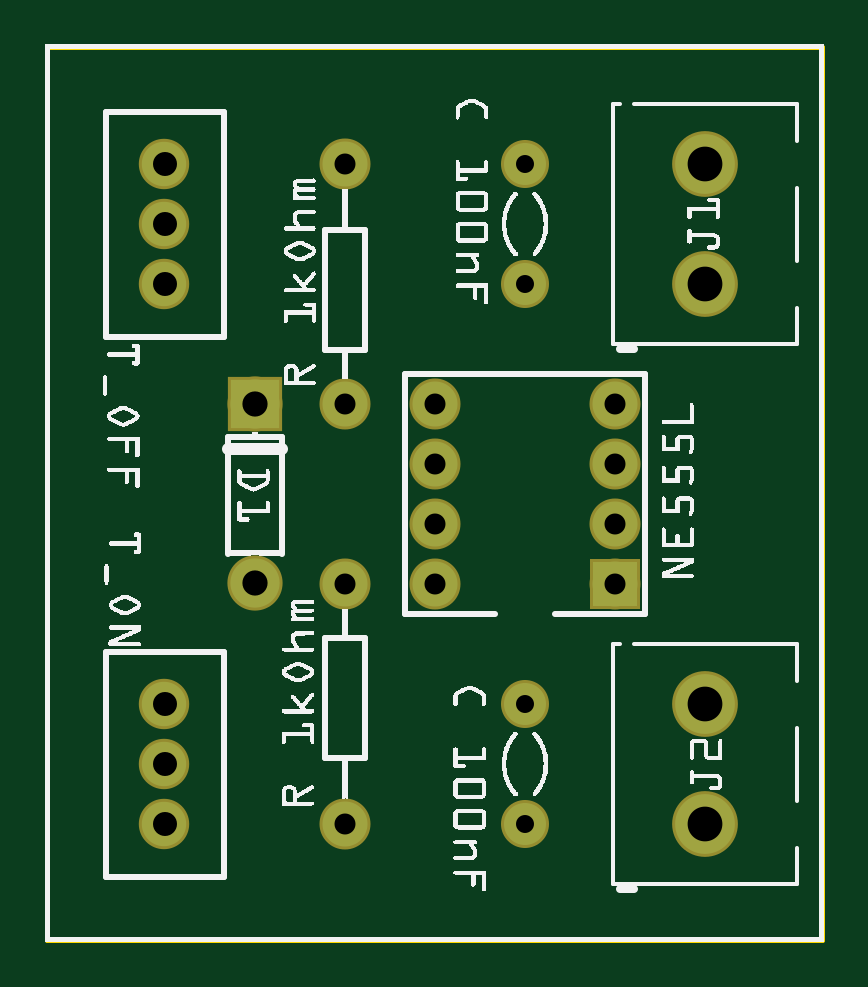
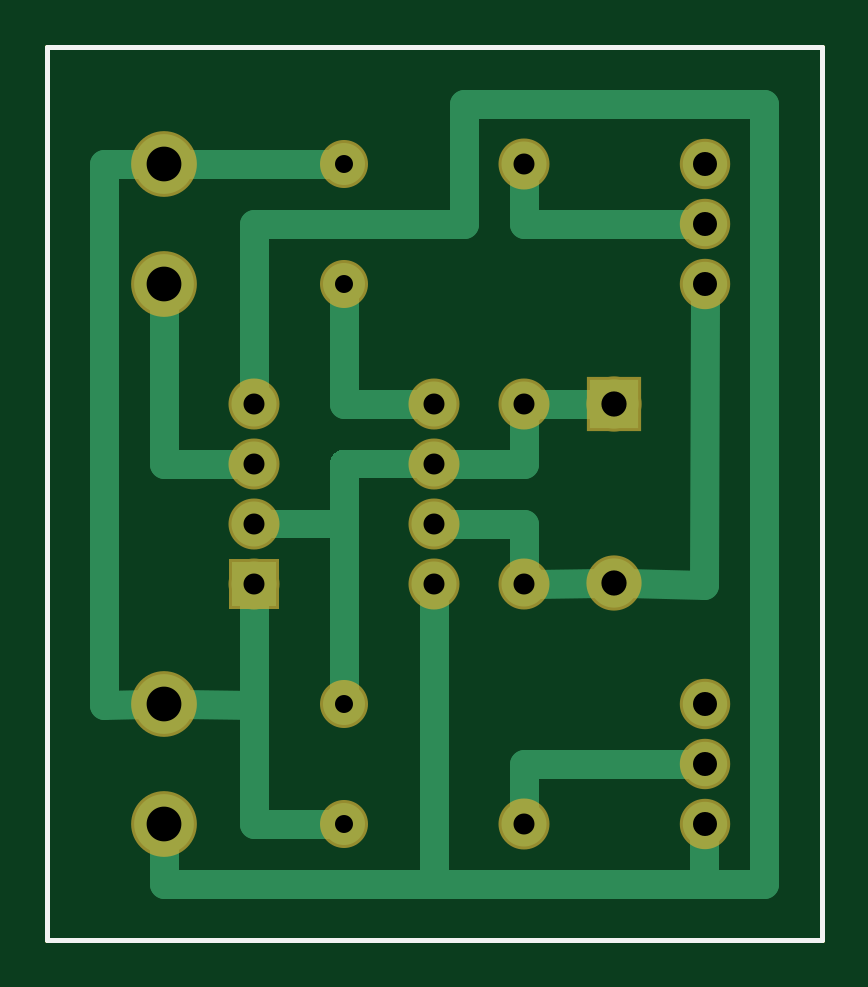
Circuit board: 8 layer files. Board 32.8 x 37.8 mm.
- outline: NE555_v2_contour.gm1 (370 bytes)
- bottom_copper: NE555_v2_copperBottom.gbl (4581 bytes)
- top_copper: NE555_v2_copperTop.gtl (851 bytes)
- drill: NE555_v2_drill.txt (604 bytes)
- bottom_mask: NE555_v2_maskBottom.gbs (847 bytes)
- top_mask: NE555_v2_maskTop.gts (847 bytes)
- bottom_silk: NE555_v2_silkBottom.gbo (360 bytes)
- top_silk: NE555_v2_silkTop.gto (158134 bytes)

=== outline: NE555_v2_contour.gm1 ===
G04 MADE WITH FRITZING*
G04 WWW.FRITZING.ORG*
G04 DOUBLE SIDED*
G04 HOLES PLATED*
G04 CONTOUR ON CENTER OF CONTOUR VECTOR*
%ASAXBY*%
%FSLAX23Y23*%
%MOIN*%
%OFA0B0*%
%SFA1.0B1.0*%
%ADD10R,1.298980X1.496060*%
%ADD11C,0.008000*%
%ADD10C,0.008*%
%LNCONTOUR*%
G90*
G70*
G54D10*
G54D11*
X4Y1492D02*
X1295Y1492D01*
X1295Y4D01*
X4Y4D01*
X4Y1492D01*
D02*
G04 End of contour*
M02*
=== bottom_copper: NE555_v2_copperBottom.gbl ===
G04 MADE WITH FRITZING*
G04 WWW.FRITZING.ORG*
G04 DOUBLE SIDED*
G04 HOLES PLATED*
G04 CONTOUR ON CENTER OF CONTOUR VECTOR*
%ASAXBY*%
%FSLAX23Y23*%
%MOIN*%
%OFA0B0*%
%SFA1.0B1.0*%
%ADD10C,0.099583*%
%ADD11C,0.074000*%
%ADD12C,0.075000*%
%ADD13C,0.070000*%
%ADD14C,0.082000*%
%ADD15R,0.075000X0.075000*%
%ADD16R,0.082000X0.082000*%
%ADD17C,0.048000*%
%ADD18R,0.001000X0.001000*%
%LNCOPPER0*%
G90*
G70*
G54D10*
X1100Y1096D03*
X1100Y1296D03*
X1100Y196D03*
X1100Y396D03*
G54D11*
X199Y1096D03*
X199Y1196D03*
X199Y1296D03*
X199Y196D03*
X199Y296D03*
X199Y396D03*
G54D12*
X950Y596D03*
X650Y596D03*
X950Y696D03*
X650Y696D03*
X950Y796D03*
X650Y796D03*
X950Y896D03*
X650Y896D03*
G54D13*
X800Y1296D03*
X800Y1096D03*
G54D14*
X350Y896D03*
X350Y598D03*
G54D13*
X800Y396D03*
X800Y196D03*
G54D12*
X500Y1296D03*
X500Y896D03*
X500Y196D03*
X500Y596D03*
G54D15*
X950Y596D03*
G54D16*
X350Y897D03*
G54D17*
X1101Y796D02*
X1100Y1067D01*
D02*
X968Y796D02*
X1101Y796D01*
D02*
X500Y796D02*
X500Y879D01*
D02*
X633Y796D02*
X500Y796D01*
D02*
X951Y395D02*
X1071Y396D01*
D02*
X1200Y395D02*
X1129Y396D01*
D02*
X1200Y1296D02*
X1200Y395D01*
D02*
X1129Y1296D02*
X1200Y1296D01*
D02*
X815Y1296D02*
X1071Y1296D01*
D02*
X500Y696D02*
X500Y614D01*
D02*
X633Y696D02*
X500Y696D01*
D02*
X483Y896D02*
X371Y896D01*
D02*
X950Y197D02*
X951Y395D01*
D02*
X951Y395D02*
X950Y579D01*
D02*
X815Y196D02*
X950Y197D01*
D02*
X800Y696D02*
X800Y796D01*
D02*
X800Y411D02*
X800Y696D01*
D02*
X650Y97D02*
X650Y579D01*
D02*
X1101Y97D02*
X650Y97D01*
D02*
X1100Y167D02*
X1101Y97D01*
D02*
X200Y97D02*
X200Y176D01*
D02*
X650Y97D02*
X200Y97D01*
D02*
X500Y296D02*
X219Y296D01*
D02*
X500Y214D02*
X500Y296D01*
D02*
X483Y596D02*
X371Y598D01*
D02*
X800Y897D02*
X800Y1081D01*
D02*
X668Y896D02*
X800Y897D01*
D02*
X201Y595D02*
X199Y1076D01*
D02*
X329Y598D02*
X201Y595D01*
D02*
X500Y1196D02*
X219Y1196D01*
D02*
X500Y1279D02*
X500Y1196D01*
D02*
X950Y1196D02*
X950Y914D01*
D02*
X600Y1196D02*
X950Y1196D01*
D02*
X601Y1396D02*
X600Y1196D01*
D02*
X100Y1396D02*
X601Y1396D01*
D02*
X100Y97D02*
X100Y1396D01*
D02*
X200Y97D02*
X100Y97D01*
G54D18*
X646Y820D02*
X805Y820D01*
X642Y819D02*
X808Y819D01*
X640Y818D02*
X810Y818D01*
X638Y817D02*
X812Y817D01*
X637Y816D02*
X814Y816D01*
X635Y815D02*
X815Y815D01*
X634Y814D02*
X816Y814D01*
X633Y813D02*
X817Y813D01*
X632Y812D02*
X818Y812D01*
X631Y811D02*
X819Y811D01*
X631Y810D02*
X819Y810D01*
X630Y809D02*
X820Y809D01*
X630Y808D02*
X821Y808D01*
X629Y807D02*
X821Y807D01*
X628Y806D02*
X822Y806D01*
X628Y805D02*
X822Y805D01*
X628Y804D02*
X822Y804D01*
X628Y803D02*
X823Y803D01*
X627Y802D02*
X823Y802D01*
X627Y801D02*
X823Y801D01*
X627Y800D02*
X823Y800D01*
X627Y799D02*
X823Y799D01*
X627Y798D02*
X824Y798D01*
X627Y797D02*
X824Y797D01*
X627Y796D02*
X824Y796D01*
X627Y795D02*
X824Y795D01*
X627Y794D02*
X823Y794D01*
X627Y793D02*
X823Y793D01*
X627Y792D02*
X823Y792D01*
X627Y791D02*
X823Y791D01*
X628Y790D02*
X823Y790D01*
X628Y789D02*
X822Y789D01*
X628Y788D02*
X822Y788D01*
X629Y787D02*
X822Y787D01*
X629Y786D02*
X821Y786D01*
X630Y785D02*
X820Y785D01*
X630Y784D02*
X820Y784D01*
X631Y783D02*
X819Y783D01*
X632Y782D02*
X819Y782D01*
X632Y781D02*
X818Y781D01*
X633Y780D02*
X817Y780D01*
X634Y779D02*
X816Y779D01*
X635Y778D02*
X815Y778D01*
X637Y777D02*
X813Y777D01*
X638Y776D02*
X812Y776D01*
X640Y775D02*
X810Y775D01*
X642Y774D02*
X807Y774D01*
X646Y773D02*
X804Y773D01*
X797Y720D02*
X954Y720D01*
X793Y719D02*
X957Y719D01*
X790Y718D02*
X960Y718D01*
X789Y717D02*
X962Y717D01*
X787Y716D02*
X963Y716D01*
X786Y715D02*
X964Y715D01*
X785Y714D02*
X966Y714D01*
X783Y713D02*
X967Y713D01*
X783Y712D02*
X967Y712D01*
X782Y711D02*
X968Y711D01*
X781Y710D02*
X969Y710D01*
X780Y709D02*
X970Y709D01*
X780Y708D02*
X970Y708D01*
X779Y707D02*
X971Y707D01*
X779Y706D02*
X971Y706D01*
X778Y705D02*
X972Y705D01*
X778Y704D02*
X972Y704D01*
X778Y703D02*
X972Y703D01*
X777Y702D02*
X973Y702D01*
X777Y701D02*
X973Y701D01*
X777Y700D02*
X973Y700D01*
X777Y699D02*
X973Y699D01*
X777Y698D02*
X973Y698D01*
X777Y697D02*
X973Y697D01*
X777Y696D02*
X973Y696D01*
X777Y695D02*
X973Y695D01*
X777Y694D02*
X973Y694D01*
X777Y693D02*
X973Y693D01*
X777Y692D02*
X973Y692D01*
X777Y691D02*
X973Y691D01*
X778Y690D02*
X972Y690D01*
X778Y689D02*
X972Y689D01*
X778Y688D02*
X972Y688D01*
X779Y687D02*
X971Y687D01*
X779Y686D02*
X971Y686D01*
X780Y685D02*
X970Y685D01*
X780Y684D02*
X970Y684D01*
X781Y683D02*
X969Y683D01*
X781Y682D02*
X968Y682D01*
X782Y681D02*
X967Y681D01*
X783Y680D02*
X967Y680D01*
X784Y679D02*
X966Y679D01*
X785Y678D02*
X964Y678D01*
X786Y677D02*
X963Y677D01*
X788Y676D02*
X962Y676D01*
X790Y675D02*
X960Y675D01*
X792Y674D02*
X957Y674D01*
X795Y673D02*
X954Y673D01*
D02*
G04 End of Copper0*
M02*
=== top_copper: NE555_v2_copperTop.gtl ===
G04 MADE WITH FRITZING*
G04 WWW.FRITZING.ORG*
G04 DOUBLE SIDED*
G04 HOLES PLATED*
G04 CONTOUR ON CENTER OF CONTOUR VECTOR*
%ASAXBY*%
%FSLAX23Y23*%
%MOIN*%
%OFA0B0*%
%SFA1.0B1.0*%
%ADD10C,0.099583*%
%ADD11C,0.074000*%
%ADD12C,0.075000*%
%ADD13C,0.070000*%
%ADD14C,0.082000*%
%ADD15R,0.075000X0.075000*%
%ADD16R,0.082000X0.082000*%
%LNCOPPER1*%
G90*
G70*
G54D10*
X1100Y1096D03*
X1100Y1296D03*
X1100Y196D03*
X1100Y396D03*
G54D11*
X199Y1096D03*
X199Y1196D03*
X199Y1296D03*
X199Y196D03*
X199Y296D03*
X199Y396D03*
G54D12*
X950Y596D03*
X650Y596D03*
X950Y696D03*
X650Y696D03*
X950Y796D03*
X650Y796D03*
X950Y896D03*
X650Y896D03*
G54D13*
X800Y1296D03*
X800Y1096D03*
G54D14*
X350Y896D03*
X350Y598D03*
G54D13*
X800Y396D03*
X800Y196D03*
G54D12*
X500Y1296D03*
X500Y896D03*
X500Y196D03*
X500Y596D03*
G54D15*
X950Y596D03*
G54D16*
X350Y897D03*
G04 End of Copper1*
M02*
=== drill: NE555_v2_drill.txt ===
; NON-PLATED HOLES START AT T1
; THROUGH (PLATED) HOLES START AT T100
M48
INCH
T100C0.057917
T101C0.030000
T102C0.040000
T103C0.035000
T104C0.042000
%
T100
X010999Y010960
X010999Y001960
X011000Y012960
X011000Y003960
T101
X008000Y010960
X008000Y001960
X008000Y003960
X008000Y012960
T102
X001992Y012962
X001994Y001960
X001992Y010962
X001992Y011962
X001994Y002960
X001994Y003960
T103
X005000Y005960
X009500Y005960
X009500Y006960
X006500Y007960
X005000Y001960
X006500Y008960
X009500Y007960
X005000Y008960
X009500Y008960
X006500Y005960
X006500Y006960
X005000Y012960
T104
X003500Y005980
X003500Y008960
T00
M30

=== bottom_mask: NE555_v2_maskBottom.gbs ===
G04 MADE WITH FRITZING*
G04 WWW.FRITZING.ORG*
G04 DOUBLE SIDED*
G04 HOLES PLATED*
G04 CONTOUR ON CENTER OF CONTOUR VECTOR*
%ASAXBY*%
%FSLAX23Y23*%
%MOIN*%
%OFA0B0*%
%SFA1.0B1.0*%
%ADD10C,0.109583*%
%ADD11C,0.084000*%
%ADD12C,0.085000*%
%ADD13C,0.080000*%
%ADD14C,0.092000*%
%ADD15R,0.085000X0.085000*%
%ADD16R,0.092000X0.092000*%
%LNMASK0*%
G90*
G70*
G54D10*
X1100Y1096D03*
X1100Y1296D03*
X1100Y196D03*
X1100Y396D03*
G54D11*
X199Y1096D03*
X199Y1196D03*
X199Y1296D03*
X199Y196D03*
X199Y296D03*
X199Y396D03*
G54D12*
X950Y596D03*
X650Y596D03*
X950Y696D03*
X650Y696D03*
X950Y796D03*
X650Y796D03*
X950Y896D03*
X650Y896D03*
G54D13*
X800Y1296D03*
X800Y1096D03*
G54D14*
X350Y896D03*
X350Y598D03*
G54D13*
X800Y396D03*
X800Y196D03*
G54D12*
X500Y1296D03*
X500Y896D03*
X500Y196D03*
X500Y596D03*
G54D15*
X950Y596D03*
G54D16*
X350Y897D03*
G04 End of Mask0*
M02*
=== top_mask: NE555_v2_maskTop.gts ===
G04 MADE WITH FRITZING*
G04 WWW.FRITZING.ORG*
G04 DOUBLE SIDED*
G04 HOLES PLATED*
G04 CONTOUR ON CENTER OF CONTOUR VECTOR*
%ASAXBY*%
%FSLAX23Y23*%
%MOIN*%
%OFA0B0*%
%SFA1.0B1.0*%
%ADD10C,0.109583*%
%ADD11C,0.084000*%
%ADD12C,0.085000*%
%ADD13C,0.080000*%
%ADD14C,0.092000*%
%ADD15R,0.085000X0.085000*%
%ADD16R,0.092000X0.092000*%
%LNMASK1*%
G90*
G70*
G54D10*
X1100Y1096D03*
X1100Y1296D03*
X1100Y196D03*
X1100Y396D03*
G54D11*
X199Y1096D03*
X199Y1196D03*
X199Y1296D03*
X199Y196D03*
X199Y296D03*
X199Y396D03*
G54D12*
X950Y596D03*
X650Y596D03*
X950Y696D03*
X650Y696D03*
X950Y796D03*
X650Y796D03*
X950Y896D03*
X650Y896D03*
G54D13*
X800Y1296D03*
X800Y1096D03*
G54D14*
X350Y896D03*
X350Y598D03*
G54D13*
X800Y396D03*
X800Y196D03*
G54D12*
X500Y1296D03*
X500Y896D03*
X500Y196D03*
X500Y596D03*
G54D15*
X950Y596D03*
G54D16*
X350Y897D03*
G04 End of Mask1*
M02*
=== bottom_silk: NE555_v2_silkBottom.gbo ===
G04 MADE WITH FRITZING*
G04 WWW.FRITZING.ORG*
G04 DOUBLE SIDED*
G04 HOLES PLATED*
G04 CONTOUR ON CENTER OF CONTOUR VECTOR*
%ASAXBY*%
%FSLAX23Y23*%
%MOIN*%
%OFA0B0*%
%SFA1.0B1.0*%
%ADD10R,1.298980X1.496060X1.282980X1.480060*%
%ADD11C,0.008000*%
%LNSILK0*%
G90*
G70*
G54D11*
X4Y1492D02*
X1295Y1492D01*
X1295Y4D01*
X4Y4D01*
X4Y1492D01*
D02*
G04 End of Silk0*
M02*
=== top_silk: NE555_v2_silkTop.gto (158134 bytes, source omitted) ===
